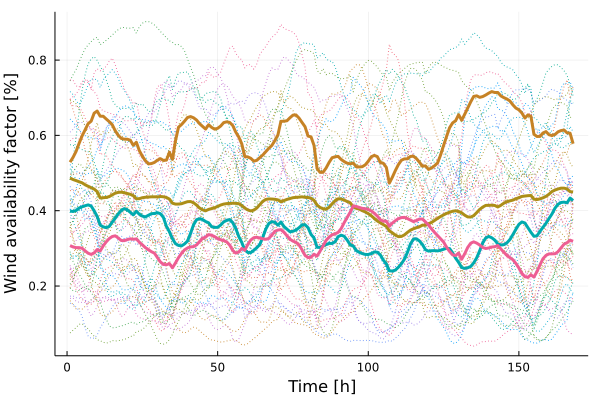

Data behind this chart, as committed beside it:
x1, x2, x3, x4
0.4866, 0.3992, 0.3075, 0.5289
0.4828, 0.3979, 0.3037, 0.5418
0.48, 0.4005, 0.302, 0.5576
0.477, 0.4071, 0.3019, 0.5788
0.4741, 0.4105, 0.3004, 0.5987
0.4688, 0.4132, 0.2933, 0.6148
0.4648, 0.4155, 0.2871, 0.6312
0.4612, 0.4125, 0.284, 0.6377
0.4575, 0.3996, 0.288, 0.6591
0.4507, 0.3848, 0.2969, 0.6647
0.4339, 0.3618, 0.293, 0.651
0.4344, 0.3571, 0.3066, 0.6509
0.4354, 0.3551, 0.3173, 0.6436
0.4374, 0.3581, 0.326, 0.6366
0.4421, 0.3696, 0.3315, 0.6284
0.4466, 0.3801, 0.3333, 0.6122
0.4487, 0.3916, 0.3274, 0.6
0.4492, 0.4011, 0.3209, 0.592
0.4478, 0.4055, 0.3205, 0.5899
0.4457, 0.4023, 0.3233, 0.5898
0.4436, 0.3958, 0.3254, 0.5872
0.4401, 0.389, 0.3241, 0.5736
0.4317, 0.3987, 0.325, 0.5818
0.432, 0.3905, 0.3165, 0.5594
0.4346, 0.3857, 0.3094, 0.5447
0.4357, 0.3836, 0.302, 0.533
0.4363, 0.3878, 0.2965, 0.5244
0.4369, 0.3921, 0.2912, 0.5252
0.4369, 0.3927, 0.2874, 0.5282
0.4367, 0.3949, 0.2755, 0.5342
0.4378, 0.3919, 0.2639, 0.5382
0.437, 0.382, 0.2575, 0.5335
0.435, 0.3581, 0.2565, 0.5344
0.4308, 0.3438, 0.2593, 0.5554
0.4199, 0.3255, 0.2484, 0.5362
0.4176, 0.3125, 0.2614, 0.586
0.4177, 0.3078, 0.2754, 0.6218
0.4186, 0.3066, 0.2867, 0.6288
0.4214, 0.3117, 0.296, 0.6378
0.424, 0.3194, 0.3011, 0.6476
0.4243, 0.3401, 0.3038, 0.65
0.4212, 0.3626, 0.3046, 0.6467
0.4149, 0.3761, 0.3094, 0.6407
0.4071, 0.3788, 0.3183, 0.631
0.4025, 0.3765, 0.3265, 0.6238
0.3998, 0.3713, 0.3301, 0.6168
0.4035, 0.3679, 0.3366, 0.6283
0.4057, 0.3575, 0.3348, 0.6213
0.4079, 0.3557, 0.3312, 0.6165
0.4115, 0.3559, 0.3259, 0.6188
0.4151, 0.3619, 0.3231, 0.6248
0.4176, 0.3703, 0.3207, 0.6339
0.4188, 0.3743, 0.3172, 0.636
0.4194, 0.3766, 0.3087, 0.6344
0.4198, 0.3682, 0.2944, 0.6264
0.4195, 0.3529, 0.2874, 0.6089
0.4187, 0.3316, 0.2902, 0.5959
0.4139, 0.3159, 0.2999, 0.5777
0.4071, 0.2959, 0.2948, 0.5438
0.4021, 0.2892, 0.3103, 0.5429
... 108 more rows
